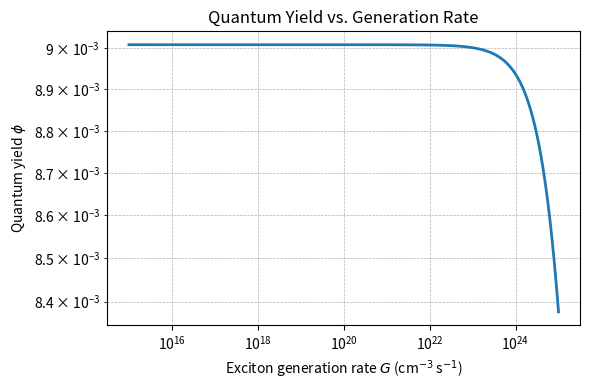

Generate this figure with matplotlib:
import numpy as np
import matplotlib.pyplot as plt
from scipy.integrate import odeint
from scipy.constants import Avogadro, h, c

class PhotocatalysisModel:
    """
    Kinetic model for exciton dynamics in photocatalysis,
    including first-order decay, bimolecular annihilation,
    and optional surface adsorption/desorption.
    """
    def __init__(self,
                 k_rec,          # Radiative recombination rate (s^-1)
                 k_nr,           # Non-radiative decay rate (s^-1)
                 k_chem,         # Chemical (productive) reaction rate constant (s^-1 for homogeneous, M^-1 s^-1 for surface)
                 k_xx,           # Bimolecular exciton-exciton annihilation rate constant (cm^3/s)
                 k_ads=None,     # Adsorption rate constant (M^-1 s^-1)
                 k_des=None,     # Desorption rate constant (s^-1)
                 S_bulk=None,    # Bulk substrate concentration (M)
                 S_tot=None):    # Total surface site concentration (M)
        self.k_rec = k_rec
        self.k_nr  = k_nr
        self.k_chem = k_chem
        self.k_xx  = k_xx
        # surface parameters (None => homogeneous reaction)
        self.k_ads   = k_ads
        self.k_des   = k_des
        self.S_bulk  = S_bulk
        self.S_tot   = S_tot

    def kinetics(self, y, t, G):
        """
        ODE system:
          y[0] = n_exc  (exciton concentration)
          y[1] = S_ads  (adsorbed substrate)
          y[2] = P      (product)
        G = exciton generation rate (cm^-3 s^-1)
        """
        n, S_ads, P = y
        # Reaction consumption term
        if self.k_ads is not None and self.k_des is not None:
            reaction = self.k_chem * n * S_ads
            # surface adsorption/desorption kinetics
            dSads_dt = (self.k_ads * self.S_bulk * (self.S_tot - S_ads)
                        - self.k_des * S_ads
                        - reaction)
        else:
            reaction = self.k_chem * n
            dSads_dt = 0
        # exciton dynamics: generation minus losses
        dn_dt = (G
                 - (self.k_rec + self.k_nr) * n
                 - self.k_xx * n**2
                 - reaction)
        # product formation
        dP_dt = reaction
        return [dn_dt, dSads_dt, dP_dt]

    def simulate(self, G, t):
        """
        Numerically integrate ODEs over time array t for a given generation rate G.
        Returns time traces for n_exc and product P.
        """
        # initial conditions: no excitons, no ads, no product
        y0 = [0.0,
              0.0 if self.k_ads is not None else 0.0,
              0.0]
        sol = odeint(self.kinetics, y0, t, args=(G,))
        n_trace = sol[:, 0]
        P_trace = sol[:, 2]
        return n_trace, P_trace

    def steady_state(self, G):
        """
        Analytical steady-state solution for exciton density and quantum yield.
        Solves:     G = (k_rec + k_nr + k_chem) n + k_xx n^2
        Then R_prod = k_chem * n,  phi = R_prod / G
        """
        k_tot = self.k_rec + self.k_nr + self.k_chem
        if self.k_xx == 0:
            n_ss = G / k_tot
        else:
            # quadratic: k_xx n^2 + k_tot n - G = 0
            disc = np.sqrt(k_tot**2 + 4 * self.k_xx * G)
            n_ss = (-k_tot + disc) / (2 * self.k_xx)
        R_prod = self.k_chem * n_ss
        phi = R_prod / G
        return n_ss, R_prod, phi

if __name__ == "__main__":
    # Example parameters (tune to your material)
    k_rec = 1e8      # s^-1
    k_nr  = 1e7      # s^-1
    k_chem = 1e6     # s^-1 (homogeneous) or M^-1 s^-1 (surface)
    k_xx  = 1e-10    # cm^3/s
    # Optional surface kinetics
    # k_ads = 1e5    # M^-1 s^-1
    # k_des = 1e3    # s^-1
    # S_bulk = 1e-3  # M
    # S_tot  = 1e-6  # M

    model = PhotocatalysisModel(k_rec, k_nr, k_chem, k_xx)

    # Sweep generation rates
    G_vals = np.logspace(15, 25, 200)  # cm^-3 s^-1
    phi_vals = [model.steady_state(G)[2] for G in G_vals]

    plt.figure(figsize=(6, 4))
    plt.loglog(G_vals, phi_vals, linewidth=2)
    plt.xlabel('Exciton generation rate $G$ (cm$^{-3}$ s$^{-1}$)')
    plt.ylabel('Quantum yield $\phi$')
    plt.title('Quantum Yield vs. Generation Rate')
    plt.grid(True, which='both', ls='--', lw=0.5)
    plt.tight_layout()
    plt.show()
